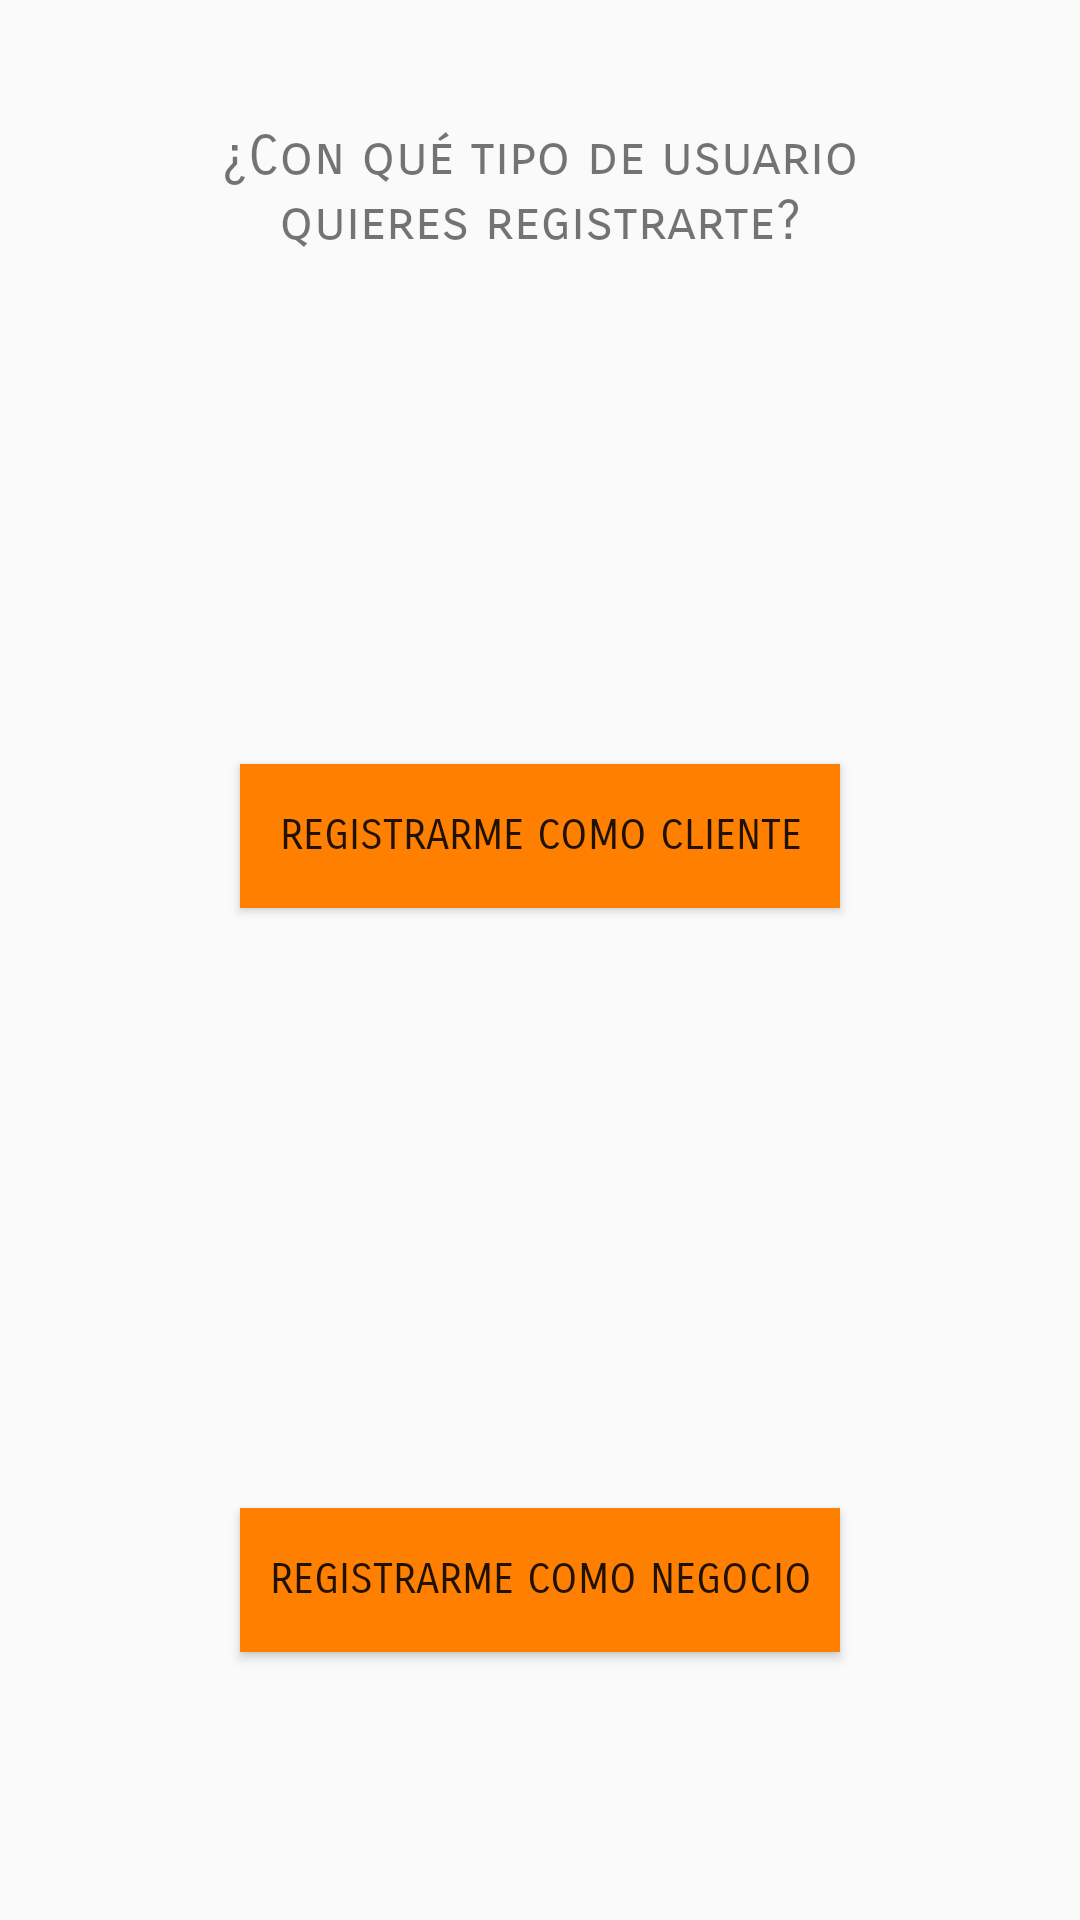

Produce the Android XML layout that renders to this screen, including the resource entries it uses.
<!-- AndroidManifest.xml: application theme Theme.AppCompat.DayNight.NoActionBar -->
<!-- res/layout/activity_opreg1.xml -->
<?xml version="1.0" encoding="utf-8"?>
<androidx.constraintlayout.widget.ConstraintLayout xmlns:android="http://schemas.android.com/apk/res/android"
    xmlns:app="http://schemas.android.com/apk/res-auto"
    xmlns:tools="http://schemas.android.com/tools"
    android:layout_width="match_parent"
    android:layout_height="match_parent"
    android:background="@drawable/opreg1"
    tools:context=".opreg1">

    <Button
        android:id="@+id/cliente"
        android:layout_width="0dp"
        android:layout_height="wrap_content"
        android:layout_marginStart="80dp"
        android:layout_marginLeft="80dp"
        android:layout_marginEnd="80dp"
        android:layout_marginRight="80dp"
        android:layout_marginBottom="200dp"
        android:background="#FF8000"
        android:fontFamily="sans-serif-smallcaps"
        android:text="Registrarme como cliente"
        app:layout_constraintBottom_toTopOf="@+id/negocio"
        app:layout_constraintEnd_toEndOf="parent"
        app:layout_constraintHorizontal_bias="1.0"
        app:layout_constraintStart_toStartOf="parent"
        app:layout_constraintTop_toBottomOf="@+id/textView4" />

    <Button
        android:id="@+id/negocio"
        android:layout_width="0dp"
        android:layout_height="48dp"
        android:layout_marginStart="80dp"
        android:layout_marginLeft="80dp"
        android:layout_marginEnd="80dp"
        android:layout_marginRight="80dp"
        android:layout_marginBottom="120dp"
        android:background="#FF8000"
        android:fontFamily="sans-serif-smallcaps"
        android:text="Registrarme como negocio"
        app:layout_constraintBottom_toBottomOf="parent"
        app:layout_constraintEnd_toEndOf="parent"
        app:layout_constraintHorizontal_bias="0.0"
        app:layout_constraintStart_toStartOf="parent"
        app:layout_constraintTop_toBottomOf="@+id/cliente" />

    <TextView
        android:id="@+id/textView4"
        android:layout_width="0dp"
        android:layout_height="wrap_content"
        android:layout_marginStart="48dp"
        android:layout_marginLeft="48dp"
        android:layout_marginTop="72dp"
        android:layout_marginEnd="48dp"
        android:layout_marginRight="48dp"
        android:layout_marginBottom="170dp"
        android:fontFamily="sans-serif-smallcaps"
        android:gravity="center|center_horizontal"
        android:text="¿Con qué tipo de usuario quieres registrarte?"
        android:textSize="18sp"
        app:layout_constraintBottom_toTopOf="@+id/cliente"
        app:layout_constraintEnd_toEndOf="parent"
        app:layout_constraintHorizontal_bias="0.0"
        app:layout_constraintStart_toStartOf="parent"
        app:layout_constraintTop_toTopOf="parent" />
</androidx.constraintlayout.widget.ConstraintLayout>
<!-- resources referenced by this layout -->
<resources>

</resources>
